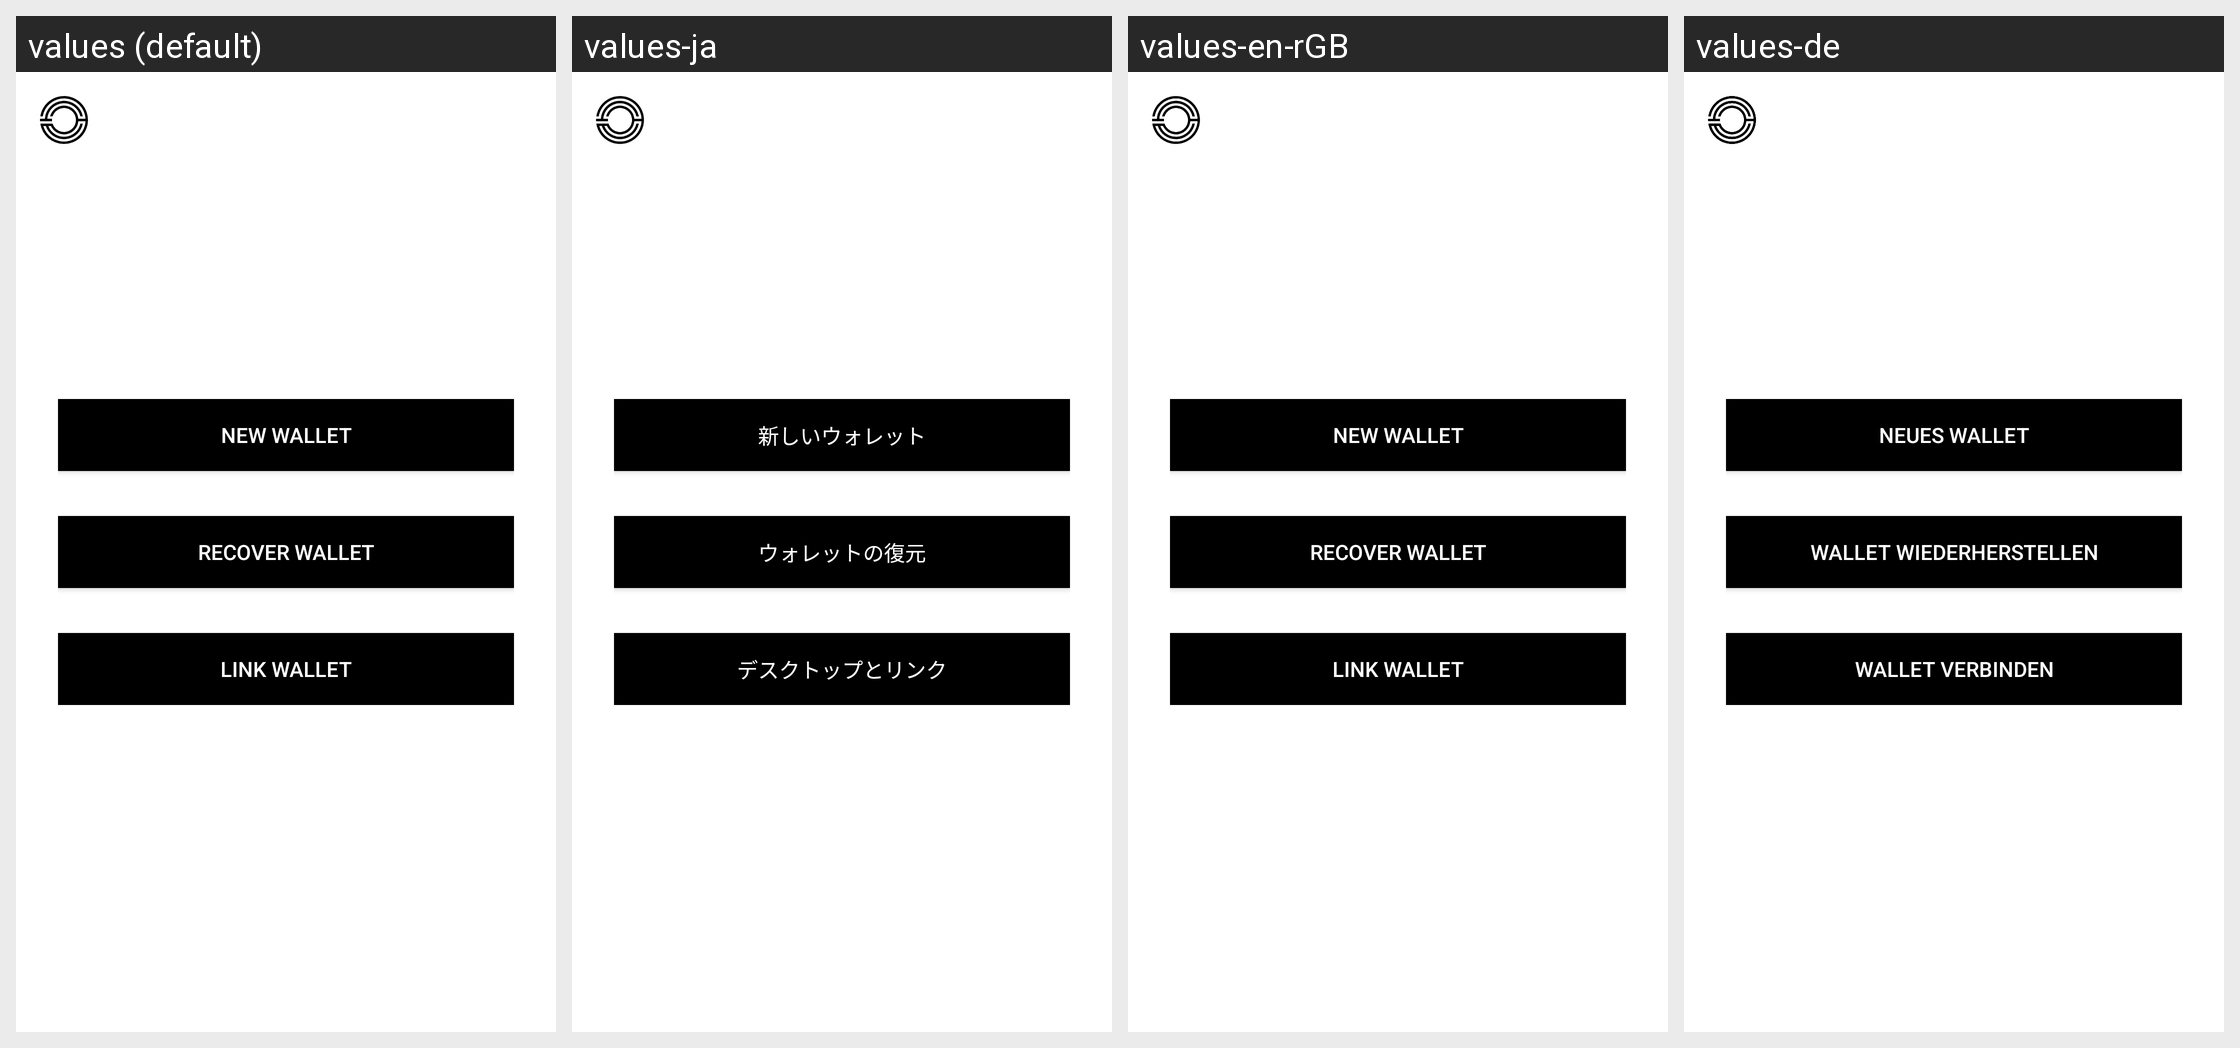

For this localized Android screen grid, give each drawn string resource with its value in every locale shown.
Android screen res/layout/activity_welcome.xml rendered under 4 locales, left to right: values (default), values-ja, values-en-rGB, values-de. Device: Nexus 5 (rendered at 1080×1920; each locale shown at half size, 540×960, under a caption strip naming it); theme AppTheme.BlueBackground.NoActionBar.
Other locales in the repository, not shown: values-ca, values-en-rAU, values-en-rCA, values-en-rUS, values-en-rZA, values-es, values-fi, values-fr, values-it, values-ko, values-nl, values-no, values-pl, values-pt, values-pt-rBR, values-ru, values-vi, values-zh-rCN, values-zh-rTW.
Strings drawn on this screen, with the default value and each locale's value (text and hints the layout hard-codes, and strings that could not be matched under every locale, appear in the picture but are not listed):

welcome_activity_create_new_wallet
  values: New wallet
  values-ja: 新しいウォレット
  values-en-rGB: New wallet
  values-de: Neues Wallet

welcome_activity_recover_existing_wallet
  values: Recover wallet
  values-ja: ウォレットの復元
  values-en-rGB: Recover wallet
  values-de: Wallet wiederherstellen

welcome_activity_sync_with_desktop
  values: Link wallet
  values-ja: デスクトップとリンク
  values-en-rGB: Link wallet
  values-de: Wallet verbinden
